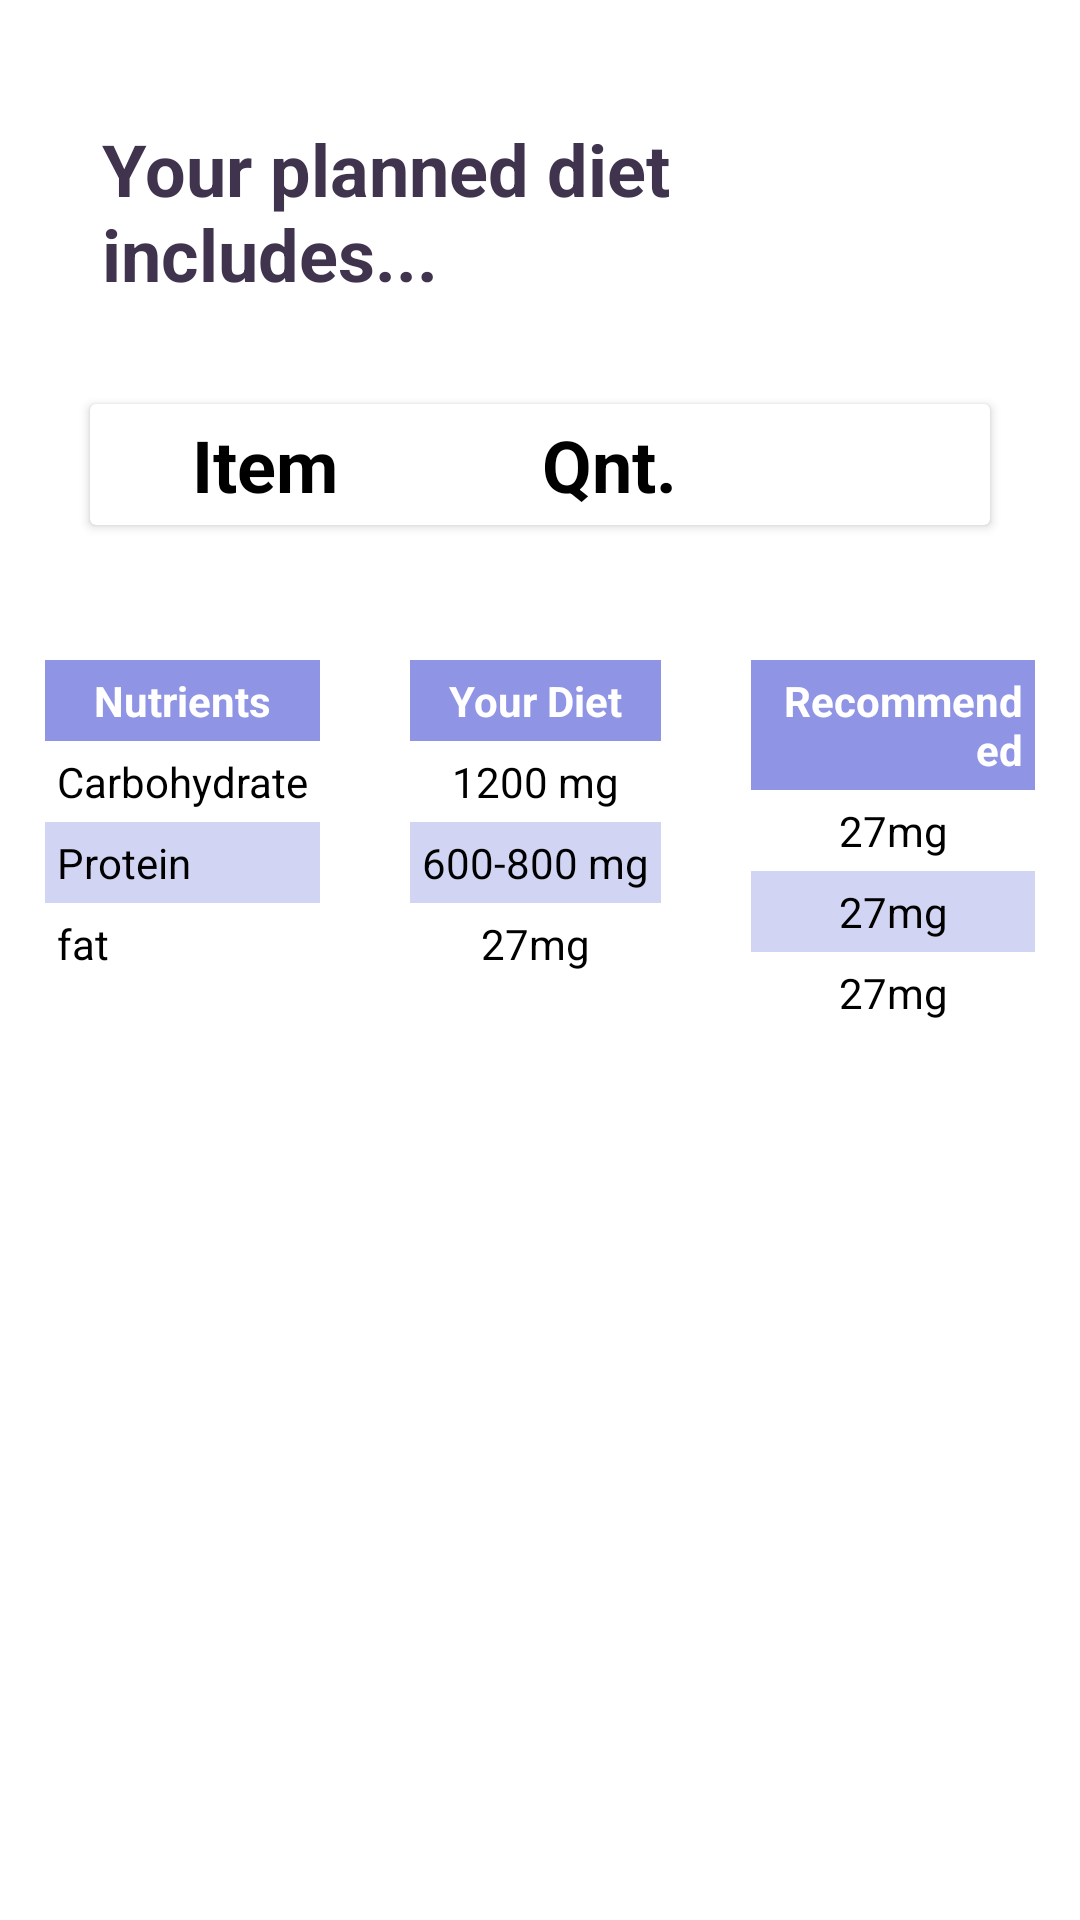

Write the Android layout XML for this screen, with the resource values it uses.
<!-- AndroidManifest.xml: application theme Theme.Genesis -->
<!-- res/layout/activity_nutri_comparision.xml -->
<?xml version="1.0" encoding="utf-8"?>
<androidx.constraintlayout.widget.ConstraintLayout xmlns:android="http://schemas.android.com/apk/res/android"
    xmlns:app="http://schemas.android.com/apk/res-auto"
    xmlns:tools="http://schemas.android.com/tools"
    android:layout_width="match_parent"
    android:layout_height="match_parent"
    tools:context=".NutriComparision">






    <LinearLayout
    android:id="@+id/table"
    android:layout_width="wrap_content"
    android:layout_height="wrap_content"
    android:layout_marginStart="30dp"
    android:layout_marginTop="30dp"
    android:layout_marginEnd="30dp"
    android:orientation="horizontal"
    android:padding="15dp"
    app:layout_constraintEnd_toEndOf="parent"
    app:layout_constraintStart_toStartOf="parent"
    app:layout_constraintTop_toBottomOf="@id/card1">

        <LinearLayout
            android:layout_width="wrap_content"
            android:layout_height="wrap_content"
            android:orientation="vertical"
            >

            <TextView
                android:layout_width="match_parent"
                android:layout_height="wrap_content"
                android:background="@color/lavender"
                android:text="Nutrients"
                android:padding="4dp"
                android:gravity="center"
                android:textColor="@color/white"
                android:textStyle="bold" />

            <TextView
                android:layout_width="wrap_content"
                android:layout_height="wrap_content"
                android:text="Carbohydrate"
                android:padding="4dp"
                android:textColor="@color/black" />
            <TextView
                android:layout_width="match_parent"
                android:layout_height="wrap_content"
                android:text="Protein"
                android:padding="4dp"
                android:background="@color/lavender2"
                android:textColor="@color/black" />
            <TextView
                android:layout_width="wrap_content"
                android:layout_height="wrap_content"
                android:text="fat"
                android:padding="4dp"
                android:textColor="@color/black" />


        </LinearLayout>

        <LinearLayout
            android:layout_width="wrap_content"
            android:layout_height="wrap_content"
            android:orientation="vertical">
            <TextView
                android:layout_width="match_parent"
                android:layout_height="wrap_content"
                android:layout_marginStart="30dp"
                android:gravity="center"
                android:background="@color/lavender"
                android:text="Your Diet"
                android:padding="4dp"
                android:textColor="@color/white"
                android:textStyle="bold" />

            <TextView
                android:id="@+id/carb_yd"
                android:layout_width="match_parent"
                android:layout_height="wrap_content"
                android:layout_marginStart="30dp"
                android:text="1200 mg"
                android:gravity="center"
                android:padding="4dp"
                android:textColor="@color/black" />

            <TextView
                android:id="@+id/pro_yd"
                android:layout_width="wrap_content"
                android:layout_height="wrap_content"
                android:layout_marginStart="30dp"
                android:gravity="end"
                android:text="600-800 mg"
                android:padding="4dp"
                android:background="@color/lavender2"
                android:textColor="@color/black" />

            <TextView
                android:id="@+id/fat_yd"
                android:layout_width="match_parent"
                android:layout_height="wrap_content"
                android:layout_marginStart="30dp"
                android:gravity="center"
                android:text="27mg"
                android:padding="4dp"
                android:textColor="@color/black" />


        </LinearLayout>

        <LinearLayout
            android:layout_width="wrap_content"
            android:layout_height="wrap_content"
            android:orientation="vertical">
            <TextView
                android:layout_width="wrap_content"
                android:layout_height="wrap_content"
                android:layout_marginStart="30dp"
                android:gravity="end"
                android:background="@color/lavender"
                android:text="Recommended"
                android:padding="4dp"
                android:textColor="@color/white"
                android:textStyle="bold" />

            <TextView
                android:id="@+id/carb_rec"
                android:layout_width="match_parent"
                android:layout_height="wrap_content"
                android:gravity="center"
                android:text="27mg"
                android:padding="4dp"
                android:layout_marginStart="30dp"
                android:textColor="@color/black" />
            <TextView
                android:id="@+id/pro_rec"
                android:layout_width="match_parent"
                android:layout_height="wrap_content"
                android:gravity="center"
                android:text="27mg"
                android:padding="4dp"
                android:background="@color/lavender2"
                android:layout_marginStart="30dp"
                android:textColor="@color/black" />
            <TextView
                android:id="@+id/fat_rec"
                android:layout_width="match_parent"
                android:layout_height="wrap_content"
                android:gravity="center"
                android:text="27mg"
                android:padding="4dp"
                android:layout_marginStart="30dp"
                android:textColor="@color/black" />


        </LinearLayout>


    </LinearLayout>




    <TextView
        android:id="@+id/text3"
        android:layout_width="0dp"
        android:layout_height="wrap_content"
        android:layout_marginTop="36dp"
        android:layout_marginStart="30dp"
        android:layout_marginEnd="30dp"
        android:padding="4dp"
        android:text="Your planned diet includes..."
        android:textColor="@color/text_color"
        android:textSize="24dp"
        android:textStyle="bold"
        app:layout_constraintEnd_toEndOf="parent"
        app:layout_constraintStart_toStartOf="parent"
        app:layout_constraintTop_toTopOf="parent" />


    <androidx.cardview.widget.CardView
        android:id="@+id/card1"
        android:layout_width="match_parent"
        android:layout_height="wrap_content"
        android:elevation="20dp"
        android:layout_marginTop="30dp"
        android:layout_marginStart="30dp"
        android:layout_marginEnd="30dp"
        app:layout_constraintEnd_toEndOf="@+id/text3"
        app:layout_constraintStart_toStartOf="@+id/text3"
        app:layout_constraintTop_toBottomOf="@+id/text3">

       <androidx.constraintlayout.widget.ConstraintLayout
           android:layout_width="match_parent"
           android:layout_height="match_parent">

           <LinearLayout
               android:id="@+id/linearLayout"
               android:layout_width="match_parent"
               android:layout_height="wrap_content"
               android:orientation="horizontal"
               app:layout_constraintEnd_toEndOf="parent"
               app:layout_constraintStart_toStartOf="parent"
               app:layout_constraintTop_toTopOf="parent">

               <TextView
                   android:id="@+id/text1"
                   android:layout_width="wrap_content"
                   android:layout_height="wrap_content"
                   android:layout_marginStart="30dp"
                   android:layout_marginEnd="30dp"
                   android:padding="4dp"
                   android:text="Item"
                   android:textColor="@color/black"
                   android:textSize="24dp"
                   android:textStyle="bold" />

               <TextView
                   android:id="@+id/quantity"
                   android:layout_width="wrap_content"
                   android:layout_height="wrap_content"
                   android:layout_gravity="end"
                   android:layout_marginStart="30dp"
                   android:layout_marginEnd="30dp"
                   android:padding="4dp"
                   android:text="Qnt."
                   android:textColor="@color/black"
                   android:textSize="24dp"
                   android:textStyle="bold" />

           </LinearLayout>

           <androidx.recyclerview.widget.RecyclerView
               android:id="@+id/recycler_view1"
               android:layout_width="match_parent"
               android:layout_height="wrap_content"
               android:layout_marginStart="30dp"
               android:layout_marginEnd="30dp"
               app:layout_constraintEnd_toEndOf="parent"
               app:layout_constraintStart_toStartOf="parent"
               app:layout_constraintTop_toBottomOf="@+id/linearLayout" />

       </androidx.constraintlayout.widget.ConstraintLayout>




    </androidx.cardview.widget.CardView>


</androidx.constraintlayout.widget.ConstraintLayout>
<!-- resources referenced by this layout -->
<resources>
  <color name="black">#FF000000</color>
  <color name="lavender">#8F94E4</color>
  <color name="lavender2">#668F94E4</color>
  <color name="text_color">#3F334E</color>
  <color name="white">#FFFFFFFF</color>
  <style name="Theme.Genesis" parent="Theme.MaterialComponents.DayNight.NoActionBar">
          
          <item name="colorPrimary">@color/lavender</item>
          <item name="colorPrimaryVariant">@color/purple_700</item>
          <item name="colorOnPrimary">@color/white</item>
          
          <item name="colorSecondary">@color/lavender</item>
          <item name="colorSecondaryVariant">@color/teal_700</item>
          <item name="colorOnSecondary">@color/black</item>
          
          <item name="android:statusBarColor">?attr/colorPrimaryVariant</item>
          
      </style>
  <color name="purple_700">#FF3700B3</color>
  <color name="teal_700">#FF018786</color>
</resources>
